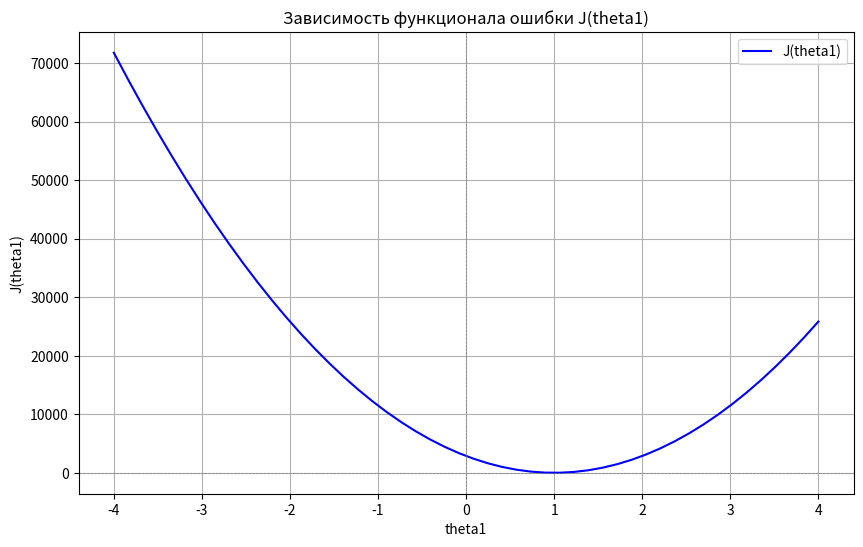

The script that saved this image:
import numpy as np
import matplotlib.pyplot as plt

# Шаг 1: Создание экспериментальных данных
x = np.arange(1, 21)  # xi = 1, 2, ..., 20
y = x  # yi = xi

# Шаг 2: Определение модели линейной регрессии
theta0 = 0  # theta0 = 0
theta1_values = np.linspace(-4, 4, 50)  # различные значения theta1
errors = []

# Вычисление функционала ошибки J(theta1)
for theta1 in theta1_values:
    h_x = theta0 + theta1 * x  # h(x) = theta0 + theta1 * x
    J_theta1 = np.sum((h_x - y) ** 2)  # сумма квадратов ошибок
    errors.append(J_theta1)

# Шаг 3: Построение графика зависимости J(theta1)
plt.figure(figsize=(10, 6))
plt.plot(theta1_values, errors, label='J(theta1)', color='blue')
plt.title('Зависимость функционала ошибки J(theta1)')
plt.xlabel('theta1')
plt.ylabel('J(theta1)')
plt.grid()
plt.axhline(0, color='gray', lw=0.5, ls='--')
plt.axvline(0, color='gray', lw=0.5, ls='--')
plt.legend()
plt.show()

# Шаг 4: Нахождение минимального theta1
min_index = np.argmin(errors)
theta1_min = theta1_values[min_index]
print(f'Минимальное значение theta1: {theta1_min}')
